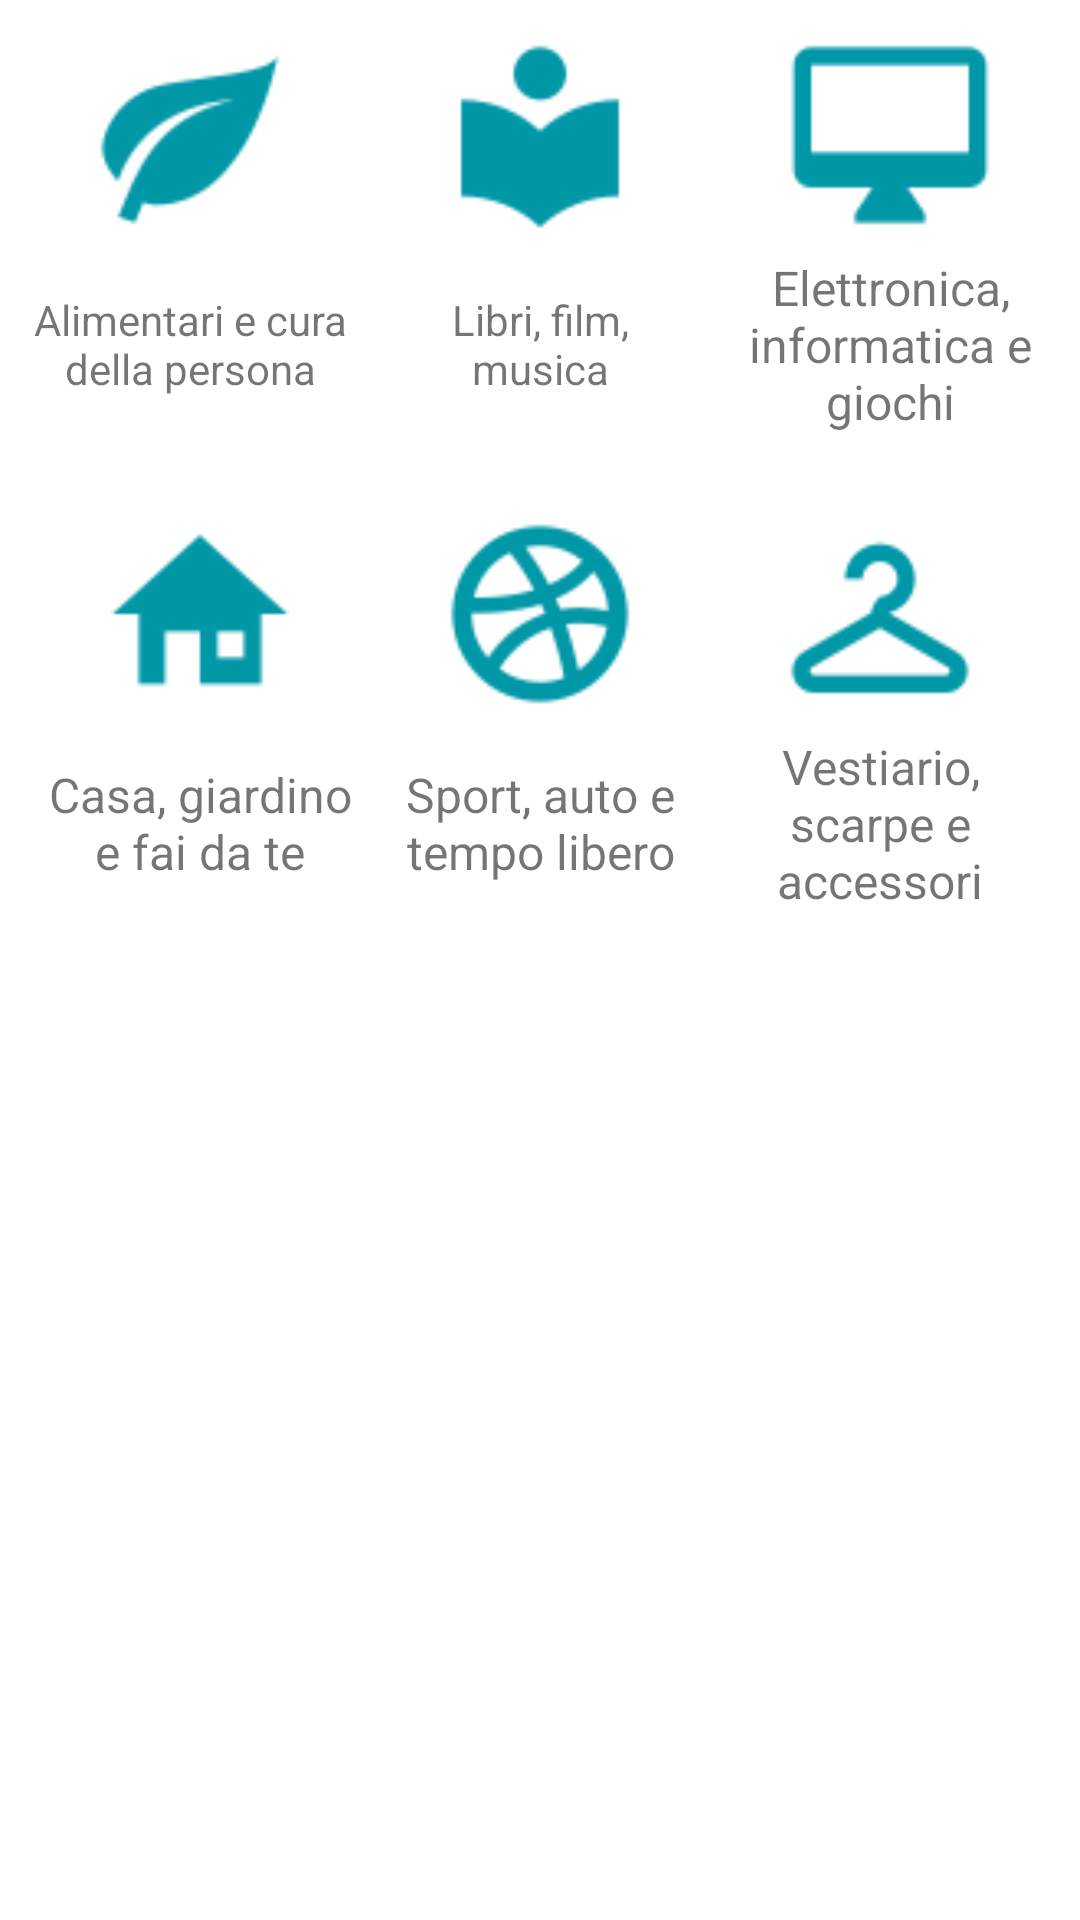

The Android layout XML behind this screen, and the referenced resources:
<!-- AndroidManifest.xml: application theme AppTheme -->
<!-- res/layout/popup_categories.xml -->
<?xml version="1.0" encoding="utf-8"?>
<LinearLayout xmlns:tools="http://schemas.android.com/tools"
    android:id="@+id/reveal_items"
    android:layout_width="match_parent"
    android:layout_height="wrap_content"
    android:layout_marginTop="00dp"
    android:background="#ffffff"
    android:orientation="vertical"
    android:clickable="true"
    xmlns:android="http://schemas.android.com/apk/res/android">

    <LinearLayout
        android:layout_width="match_parent"
        android:layout_height="wrap_content"
        android:layout_margin="5dp"
        android:orientation="horizontal">


        <LinearLayout
            android:id="@+id/cat1"
            android:layout_width="match_parent"
            android:layout_height="match_parent"
            android:layout_margin="5dp"
            android:layout_weight="1"
            android:gravity="center"
            android:orientation="vertical">

            <ImageButton
                android:layout_width="70dp"
                android:layout_height="70dp"
                android:id="@+id/cat1i"
                android:background="@drawable/cat1"
                android:clickable="true"
                android:onClick="selectCat"/>
            <TextView
                android:id="@+id/cat1t"
                android:onClick="selectCat"
                android:layout_width="match_parent"
                android:layout_height="match_parent"
                android:layout_marginTop="5dp"
                android:textSize="@dimen/activity_vertical_margin"
                android:gravity="center"
                android:text="Alimentari e cura della persona" />
        </LinearLayout>

        <LinearLayout
            android:id="@+id/cat2"
            android:layout_width="match_parent"
            android:layout_height="match_parent"
            android:layout_margin="5dp"
            android:layout_weight="1"
            android:gravity="center"
            android:orientation="vertical">

            <ImageButton
                android:layout_width="70dp"
                android:layout_height="70dp"
                android:id="@+id/cat2i"
                android:background="@drawable/cat2"
                android:clickable="true"
                android:onClick="selectCat"/>
            <TextView
                android:id="@+id/cat2t"
                android:onClick="selectCat"
                android:layout_width="match_parent"
                android:layout_height="match_parent"
                android:layout_marginTop="5dp"
                android:textSize="@dimen/activity_vertical_margin"
                android:gravity="center"
                android:text="Libri, film, musica" />
        </LinearLayout>

        <LinearLayout
            android:id="@+id/cat3"
            android:layout_width="match_parent"
            android:layout_height="match_parent"
            android:layout_margin="5dp"
            android:layout_weight="1"
            android:gravity="center"
            android:orientation="vertical">

            <ImageButton
                android:layout_width="70dp"
                android:layout_height="70dp"
                android:id="@+id/cat3i"
                android:background="@drawable/cat3"
                android:clickable="true"
                android:onClick="selectCat"/>
            <TextView
                android:id="@+id/cat3t"
                android:onClick="selectCat"
                android:layout_width="match_parent"
                android:layout_height="match_parent"
                android:layout_marginTop="5dp"
                android:textSize="16dp"
                android:gravity="center"
                android:text="Elettronica, informatica e giochi" />
        </LinearLayout>

    </LinearLayout>

    <LinearLayout
        android:layout_width="match_parent"
        android:layout_height="wrap_content"
        android:layout_margin="10dp"
        android:gravity="center"
        android:orientation="horizontal"
        >

        <LinearLayout
            android:id="@+id/cat4"
            android:layout_width="match_parent"
            android:layout_height="match_parent"
            android:layout_margin="5dp"
            android:layout_weight="1"
            android:gravity="center"
            android:orientation="vertical">

            <ImageButton
                android:layout_width="70dp"
                android:layout_height="70dp"
                android:id="@+id/cat4i"
                android:background="@drawable/cat4"
                android:clickable="true"
                android:onClick="selectCat"/>

            <TextView
                android:id="@+id/cat4t"
                android:onClick="selectCat"
                android:layout_width="match_parent"
                android:layout_height="match_parent"
                android:layout_marginTop="5dp"
                android:textSize="16dp"
                android:gravity="center"
                android:text="Casa, giardino e fai da te" />

        </LinearLayout>

        <LinearLayout
            android:id="@+id/cat5"
            android:layout_width="match_parent"
            android:layout_height="match_parent"
            android:layout_margin="5dp"
            android:layout_weight="1"
            android:gravity="center"
            android:orientation="vertical">

            <ImageButton
                android:layout_width="70dp"
                android:layout_height="70dp"
                android:id="@+id/cat5i"
                android:background="@drawable/cat5"
                android:clickable="true"
                android:onClick="selectCat"/>
            <TextView
                android:id="@+id/cat5t"
                android:onClick="selectCat"
                android:layout_width="match_parent"
                android:layout_height="match_parent"
                android:layout_marginTop="5dp"
                android:textSize="16dp"
                android:gravity="center"
                android:text="Sport, auto e tempo libero" />

        </LinearLayout>

        <LinearLayout
            android:id="@+id/cat6"
            android:layout_width="match_parent"
            android:layout_height="match_parent"
            android:layout_margin="5dp"
            android:layout_weight="1"
            android:gravity="center"
            android:orientation="vertical">

            <ImageButton
                android:layout_width="70dp"
                android:id="@+id/cat6i"
                android:layout_height="70dp"
                android:background="@drawable/cat6"
                android:clickable="true"
                android:onClick="selectCat"/>

            <TextView
                android:id="@+id/cat6t"
                android:onClick="selectCat"
                android:layout_width="match_parent"
                android:layout_height="match_parent"
                android:layout_marginTop="5dp"
                android:textSize="16dp"
                android:gravity="center"
                android:text="Vestiario, scarpe e accessori" />

        </LinearLayout>

    </LinearLayout>
</LinearLayout>
<!-- resources referenced by this layout -->
<resources>
  <!-- drawable cat1: png bitmap (drawable-xhdpi, 1686 bytes) -->
  <!-- drawable cat2: png bitmap (drawable-xhdpi, 1161 bytes) -->
  <!-- drawable cat3: png bitmap (drawable-xhdpi, 670 bytes) -->
  <!-- drawable cat4: png bitmap (drawable-xhdpi, 682 bytes) -->
  <!-- drawable cat5: png bitmap (drawable-xhdpi, 2515 bytes) -->
  <!-- drawable cat6: png bitmap (drawable-xhdpi, 1468 bytes) -->
  <style name="AppTheme" parent="Theme.AppCompat.Light.NoActionBar">
          
          <item name="colorPrimaryDark">#0097A7</item>
          
          <item name="colorPrimary">#00ACC1</item>
          
          <item name="colorAccent">#F57C00</item>
          <item name="android:textSize">20sp</item>
      </style>
</resources>
